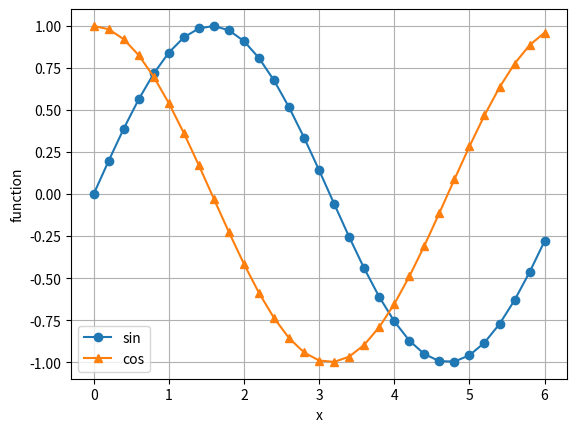

Write the Python code that produced this figure.
import matplotlib.pyplot as plt
from numpy import arange, sin, cos
x = arange(0.0, 6.2, 0.2)
plt.plot(x, sin(x), 'o-', x, cos(x), '^-')
# plt.plot(x,sin(x),'o-')
# plt.plot(x,cos(x),'s-')
plt.xlabel('x')
plt.ylabel('function')
plt.legend(('sin', 'cos'), loc=0)
plt.grid(True)
plt.savefig('testplot.jpg', format='jpg')

plt.show()

input("\nPress return to exit")
